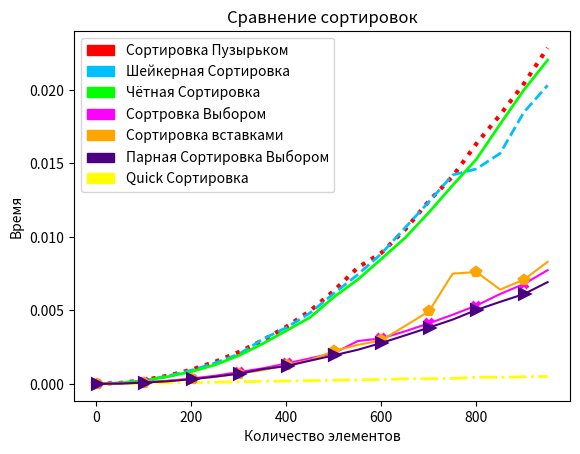

Here is the Python script that generated this plot:
import random
import matplotlib.pyplot as plt
import matplotlib.patches as mpatches
import time

start = 1
stop = 1000
step = 50
arithmetic_mean = 5
lineWD = 2
markSZ = 6
markWD = 3
frequency = 2

def create_array(n):
    array = []
    for i in range(n):
        array.append(i)
    random.shuffle(array)
    return(array)

def duble_selection_sort(array):
    for i in range(len(array)//2):
        maxy = i
        miny = i
        for j in range(i, len(array) - i):
            if array[j] > array[maxy]:
                maxy = j
            elif array[j] < array[miny]:
                miny = j
        array[i], array[miny] = array[miny], array[i]
        if maxy == i:
            maxy = miny
        array[j], array[maxy] = array[maxy], array[j] 
    return array

def insertion(array):
    for i in range(len(array) - 1):
        j = i - 1
        key = array[i]
        while array[j] > key and j >= 0:
            array[j + 1] = array[j]
            j -= 1
        array[j + 1] = key
    return array

def sort_selection(array):
    for j in range(len(array)):
        local_max = array[0]
        max_pos = 0
        for i in range(0, len(array) - j, 1):
            if array[i] > local_max:
                max_pos = i
                local_max = array[i]
        array[len(array) - j - 1], array[max_pos] = array[max_pos], array[len(array) - j - 1]
    return array

def odd_even(array):
    length = len(array)
    flag = 0
    while flag == 0:
        flag = 1
        for i in range(1, length - 1, 2):
            if array[i] > array[i + 1]:
                array[i], array[i + 1] = array[i + 1], array[i]
                flag = 0
                  
        for i in range(0, length - 1, 2):
            if array[i] > array[i + 1]:
                array[i], array[i + 1] = array[i + 1], array[i]
                flag = 0
    return array

def bubble_sort(array):
    for i in range(len(array) - 1):
        for element in range(len(array) - 1 - i):
            if array[element] > array[element + 1]:
                array[element], array[element + 1] = array[element + 1], array[element]
    return array

def shaker_sort(array): 
    up = range(len(array) - 1)       
    while True:
        for indices in (up, reversed(up)):
            swapped = False
            for i in indices:
                if array[i] > array[i+1]:  
                    array[i], array[i+1] =  array[i+1], array[i]
                    swapped = True
            if not swapped:
                return array

def quick_sort(array):
    less = []
    pivotList = []
    more = []
    if len(array) <= 1:
        return array
    else:
        pivot = array[0]
        for i in array:
            if i < pivot:
                less.append(i)
            elif i > pivot:
                more.append(i)
            else:
                pivotList.append(i)
        less = quick_sort(less)
        more = quick_sort(more)
        return less + pivotList + more
    

def duble_selection_plot(dictionary, start, stop, step, arithmetic_mean):
    for i in range(start, stop, step):
        times = []
        for j in range(arithmetic_mean):
            array = create_array(i)
            start_time = time.time()
            duble_selection_sort(array)
            end_time = time.time()
            times.append(end_time - start_time)
        summ = 0
        for k in times:
            summ += k
        dictionary[i] = summ / len(times)
        print(i, summ / len(times))
    return dictionary    

     
def insertion_plot(dictionary, start, stop, step, arithmetic_mean):
    for i in range(start, stop, step):
        times = []
        for j in range(arithmetic_mean):
            array = create_array(i)
            start_time = time.time()
            insertion(array)
            end_time = time.time()
            times.append(end_time - start_time)
        summ = 0
        for k in times:
            summ += k
        dictionary[i] = summ / len(times)
        print(i, summ / len(times))
    return dictionary
    
    
    
def selection_plot(dictionary, start, stop, step, arithmetic_mean):   
    for i in range(start, stop, step):
        times = []
        for j in range(arithmetic_mean):
            array = create_array(i)
            start_time = time.time()
            sort_selection(array)
            end_time = time.time()
            times.append(end_time - start_time)
        summ = 0
        for k in times:
            summ += k
        dictionary[i] = summ / len(times)
        print(i, summ / len(times))
    return dictionary
    
    
def odd_even_plot(dictionary, start, stop, step, arithmetic_mean):
    for i in range(start, stop, step):
        times = []
        for j in range(arithmetic_mean):
            array = create_array(i)
            start_time = time.time()
            odd_even(array)
            end_time = time.time()
            times.append(end_time - start_time)
        summ = 0
        for k in times:
            summ += k
        dictionary[i] = summ / len(times)
        print(i, summ / len(times))
    return dictionary

def bubble_plot(dictionary, start, stop, step, arithmetic_mean):
    for i in range(start, stop, step):
        times = []
        for j in range(arithmetic_mean):
            array = create_array(i)
            start_time = time.time()
            bubble_sort(array)
            end_time = time.time()
            times.append(end_time - start_time)
        summ = 0
        for k in times:
            summ += k
        dictionary[i] = summ / len(times)
        print(i, summ / len(times))
    return dictionary

def shaker_plot(dictionary, start, stop, step, arithmetic_mean):
    for i in range(start, stop, step):
        times = []
        for j in range(arithmetic_mean):
            array = create_array(i)
            start_time = time.time()
            shaker_sort(array)
            end_time = time.time()
            times.append(end_time - start_time)
        summ = 0
        for k in times:
            summ += k
        dictionary[i] = summ / len(times)
        print(i, summ / len(times))
    return dictionary
    
def quick_sort_plot(dictionary, start, stop, step, arithmetic_mean):
    for i in range(start, stop, step):
        times = []
        for j in range(arithmetic_mean):
            array = create_array(i)
            start_time = time.time()
            quick_sort(array)
            end_time = time.time()
            times.append(end_time - start_time)
        summ = 0
        for k in times:
            summ += k
        dictionary[i] = summ / len(times)
    return dictionary
            

time_bubble = dict()
time_bubble = bubble_plot(time_bubble, start, stop, step, arithmetic_mean)

for i in time_bubble:
    print(i, time_bubble[i])

print('---------------------- It was bubble_sort')

time_shaker = dict()
time_shaker = shaker_plot(time_shaker, start, stop, step, arithmetic_mean)

for i in time_shaker:
    print(i, time_shaker[i])
    
print('---------------------- It was shaker_sort')
    
time_quick = dict()
time_quick = quick_sort_plot(time_quick, start, stop, step, arithmetic_mean)

for i in time_quick:
    print(i, time_quick[i])
    
print('---------------------- It was quick_sort')

time_odd_even = dict()
time_odd_even = odd_even_plot(time_odd_even, start, stop, step, arithmetic_mean)

for i in time_odd_even:
    print(i, time_odd_even[i])
    
print('---------------------- It was odd_even_sort')

time_selection = dict()
time_selection = selection_plot(time_selection, start, stop, step, arithmetic_mean)

for i in time_selection:
    print(i, time_selection[i])
    
print('---------------------- It was selection_sort')

time_insertion = dict()
time_insertion = insertion_plot(time_insertion, start, stop, step, arithmetic_mean)

for i in time_insertion:
    print(i, time_insertion[i])
    
print('---------------------- It was insertion_sort')

time_duble_selection = dict()
time_duble_selection = duble_selection_plot(time_duble_selection, start, stop, step, arithmetic_mean)

for i in time_duble_selection:
    print(i, time_duble_selection[i])
    
print('---------------------- It was duble_selection_sort')

    
x = []
y = []
for i in time_bubble:
    x.append(i)
    y.append(time_bubble[i])
    
x1 = []
y1 = []
for i in time_shaker:
    x1.append(i)
    y1.append(time_shaker[i])
    
x2 = []
y2 = []
for i in time_quick:
    x2.append(i)
    y2.append(time_quick[i])
    
x3 = []
y3 = []
for i in time_odd_even:
    x3.append(i)
    y3.append(time_odd_even[i])

x4 = []
y4 = []
for i in time_selection:
    x4.append(i)
    y4.append(time_selection[i])
    
x5 = []
y5 = []
for i in time_insertion:
    x5.append(i)
    y5.append(time_insertion[i])
    
x6 = []
y6 = []
for i in time_duble_selection:
    x6.append(i)
    y6.append(time_duble_selection[i])

fig = plt.figure()
plt.plot(x, y, 
         linestyle = ':',
         linewidth = 3,
         color = 'r')
plt.plot(x1, y1,
         linestyle = '--',
         linewidth = lineWD,
         color = 'deepskyblue')
plt.plot(x2, y2,
         linestyle = '-.',
         linewidth = lineWD,
         color = 'yellow')
plt.plot(x3, y3,
         linestyle = '-',
         linewidth = lineWD,
         color = 'lime')
plt.plot(x4, y4,
         marker = 'x',
         markersize = markSZ,
         color = 'fuchsia',
         markevery = frequency,
         markerfacecolor = 'fuchsia',
         markeredgecolor = 'fuchsia',
         markeredgewidth = markWD)
plt.plot(x5, y5,
         marker = 'p',
         markersize = markSZ,
         color = 'orange',
         markevery = frequency,
         markerfacecolor = 'orange',
         markeredgecolor = 'orange',
         markeredgewidth = markWD)
plt.plot(x6, y6,
         marker = '>',
         markersize = markSZ,
         color = 'indigo',
         markevery = frequency,
         markerfacecolor = 'indigo',
         markeredgecolor = 'indigo',
         markeredgewidth = markWD)

plt.legend(handles=[mpatches.Patch(color = 'r', label = 'Сортировка Пузырьком '),
                    mpatches.Patch(color = 'deepskyblue', label = 'Шейкерная Сортировка'),
                    mpatches.Patch(color = 'lime', label = 'Чётная Сортировка  '),
                    mpatches.Patch(color = 'fuchsia', label = 'Сортровка Выбором'),
                    mpatches.Patch(color = 'orange', label = 'Cортировка вставками'),
                    mpatches.Patch(color = 'indigo', label = 'Парная Сортировка Выбором'),
                    mpatches.Patch(color = 'yellow', label = 'Quick Сортировка')])

plt.title("Сравнение сортировок")
plt.xlabel('Количество элементов')
plt.ylabel('Время')

plt.show()